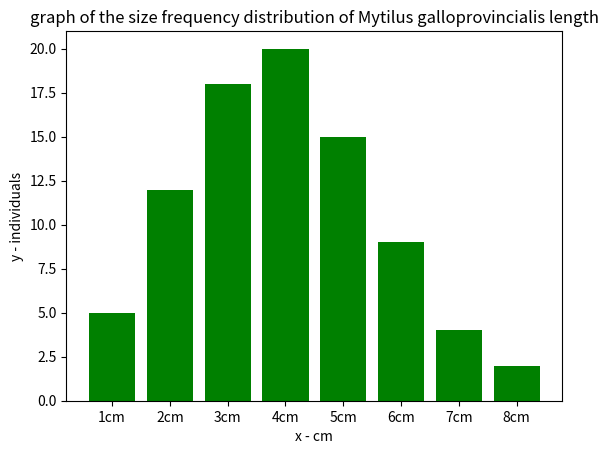

Source code (Python):
import matplotlib.pyplot as plt

# x-coordinates of left sides of bars
left = [1, 2, 3, 4, 5, 6, 7, 8]

# heights of bars
height = [5, 12, 18, 20, 15, 9, 4, 2]

# labels for bars
tick_label = ['1cm', '2cm', '3cm', '4cm', '5cm','6cm', '7cm', '8cm']

# plotting a bar chart
plt.bar(left, height, tick_label = tick_label,
		width = 0.8, color = ['green'])

# naming the x-axis
plt.xlabel('x - cm')
# naming the y-axis
plt.ylabel('y - individuals')
# plot title
plt.title('graph of the size frequency distribution of Mytilus galloprovincialis length')

# function to show the plot
plt.show()
